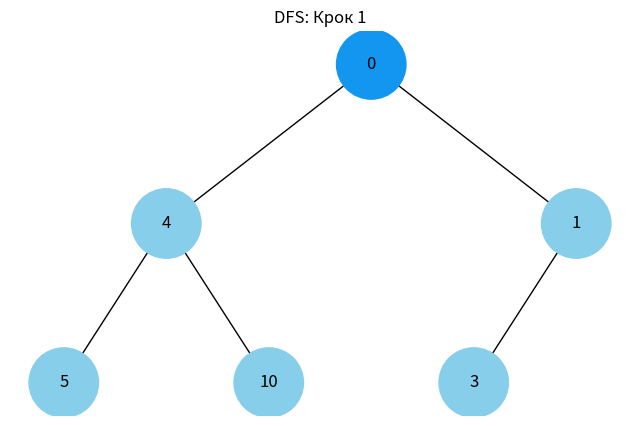
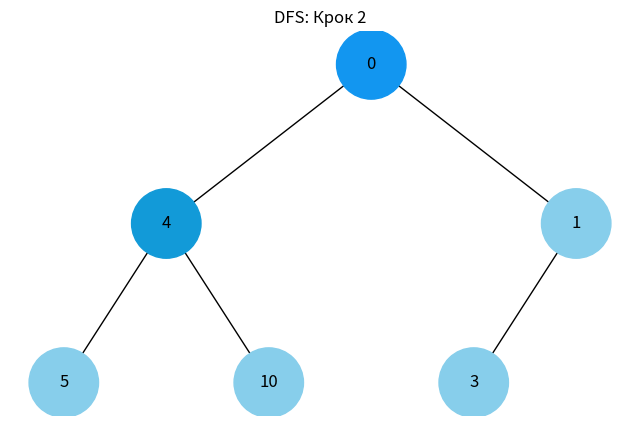
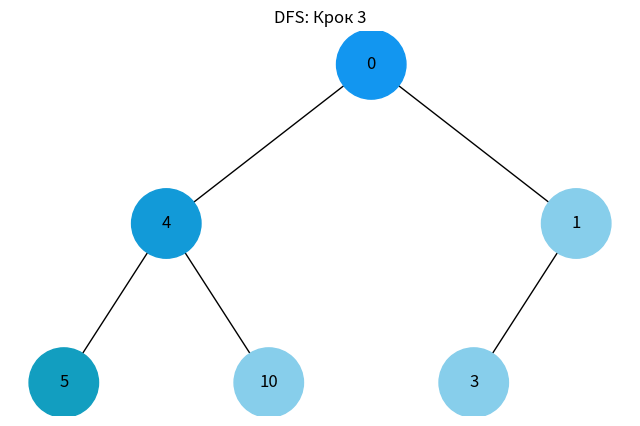
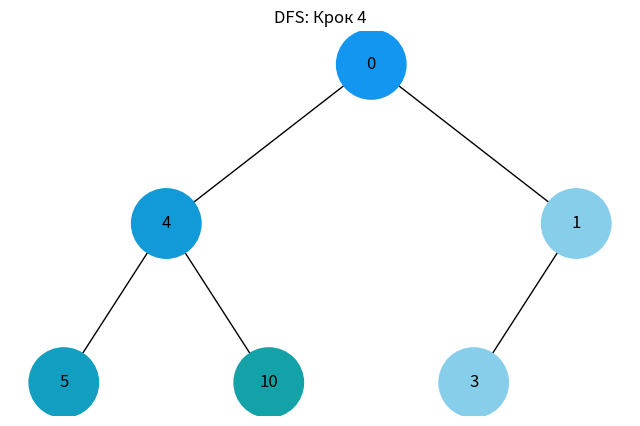
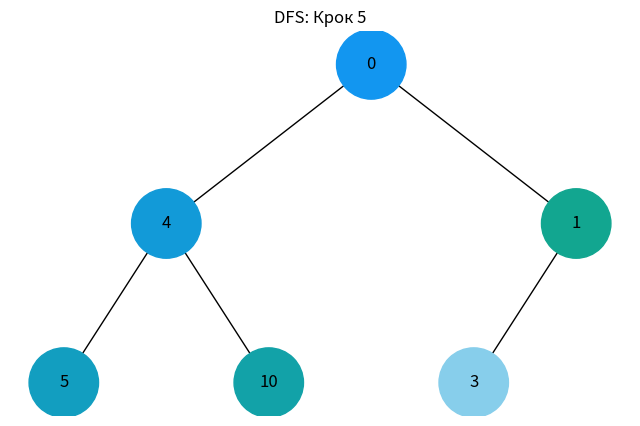
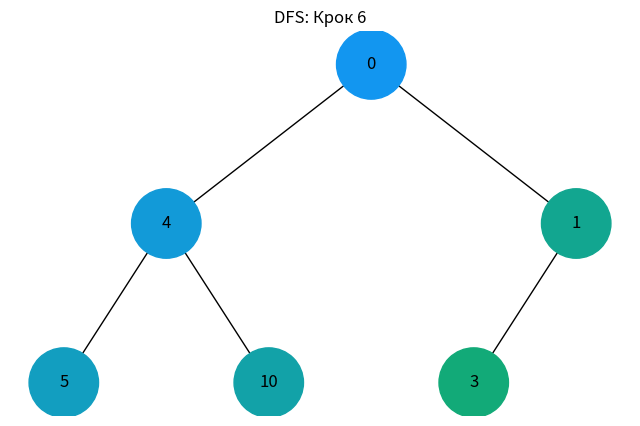
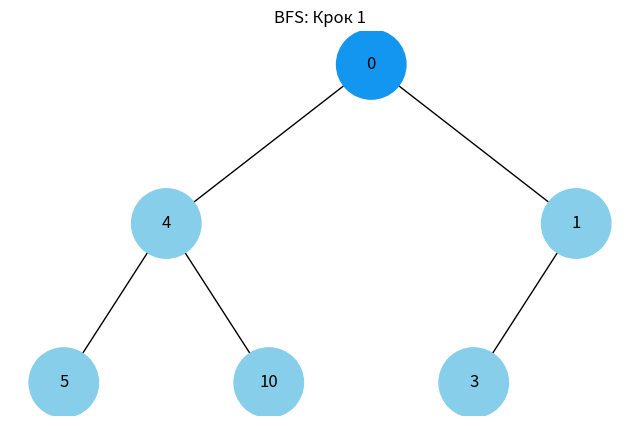
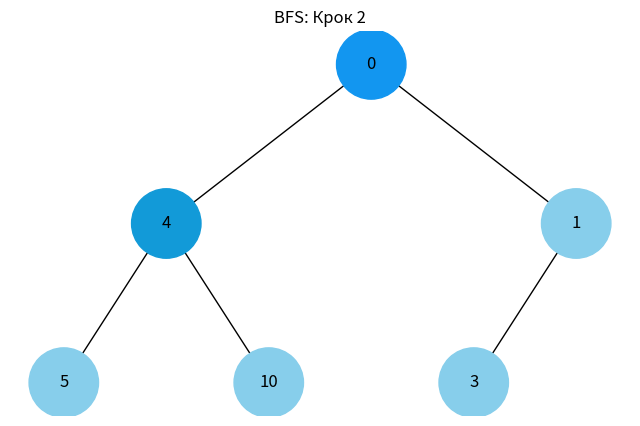
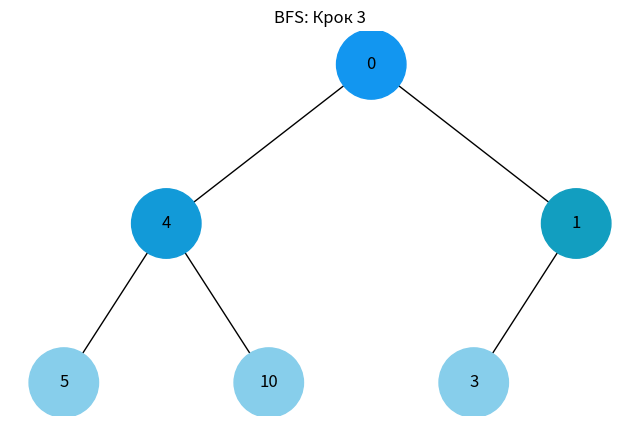
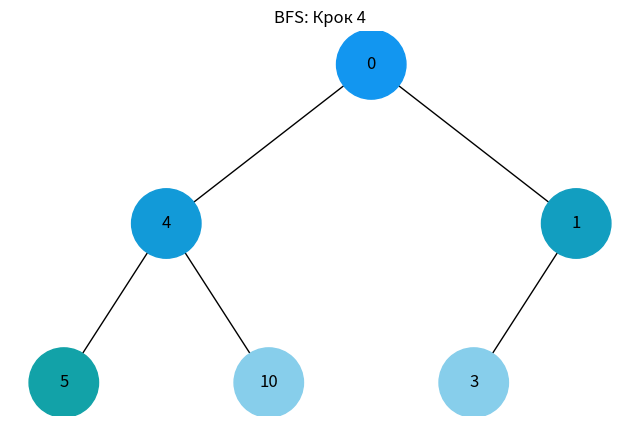
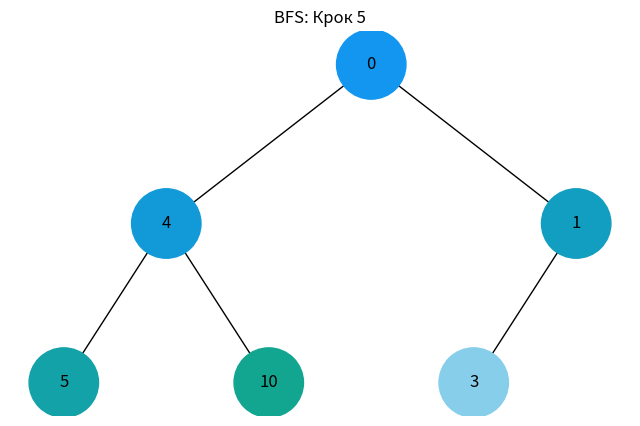
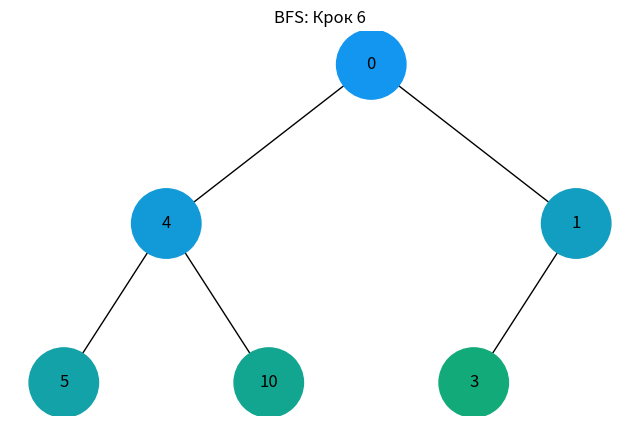

Python code for these plots, in order:
import uuid
import networkx as nx
import matplotlib.pyplot as plt
import random

# Клас вузла дерева
class Node:
    def __init__(self, key, color="skyblue"):
        self.left = None
        self.right = None
        self.val = key
        self.color = color
        self.id = str(uuid.uuid4())

# Додавання ребер для побудови графа
def add_edges(graph, node, pos, x=0, y=0, layer=1):
    if node is not None:
        graph.add_node(node.id, color=node.color, label=node.val)
        if node.left:
            graph.add_edge(node.id, node.left.id)
            l = x - 1 / 2 ** layer
            pos[node.left.id] = (l, y - 1)
            l = add_edges(graph, node.left, pos, x=l, y=y - 1, layer=layer + 1)
        if node.right:
            graph.add_edge(node.id, node.right.id)
            r = x + 1 / 2 ** layer
            pos[node.right.id] = (r, y - 1)
            r = add_edges(graph, node.right, pos, x=r, y=y - 1, layer=layer + 1)
    return graph

# Функція для візуалізації дерева
def draw_tree(tree_root, visited_nodes, title):
    tree = nx.DiGraph()
    pos = {tree_root.id: (0, 0)}
    tree = add_edges(tree, tree_root, pos)

    colors = [visited_nodes.get(node[0], node[1]['color']) for node in tree.nodes(data=True)]
    labels = {node[0]: node[1]['label'] for node in tree.nodes(data=True)}

    plt.figure(figsize=(8, 5))
    plt.title(title)
    nx.draw(tree, pos=pos, labels=labels, arrows=False, node_size=2500, node_color=colors)
    plt.show()

# Функція для обходу в глибину (DFS) з використанням стека
def dfs_traversal(root):
    stack = [root]
    visited_nodes = {}
    step = 0

    while stack:
        node = stack.pop()
        if node is not None:
            # Генеруємо колір на основі порядку обходу
            visited_nodes[node.id] = f"#{hex(0x1296F0 + step * 1000)[2:]}"
            step += 1
            stack.append(node.right)
            stack.append(node.left)

            draw_tree(root, visited_nodes, title=f"DFS: Крок {step}")
    return visited_nodes

# Функція для обходу в ширину (BFS) з використанням черги
def bfs_traversal(root):
    queue = [root]
    visited_nodes = {}
    step = 0

    while queue:
        node = queue.pop(0)
        if node is not None:
            # Генеруємо колір на основі порядку обходу
            visited_nodes[node.id] = f"#{hex(0x1296F0 + step * 1000)[2:]}"
            step += 1
            queue.append(node.left)
            queue.append(node.right)

            draw_tree(root, visited_nodes, title=f"BFS: Крок {step}")
    return visited_nodes

# Створення дерева для прикладу
def build_tree():
    root = Node(0)
    root.left = Node(4)
    root.left.left = Node(5)
    root.left.right = Node(10)
    root.right = Node(1)
    root.right.left = Node(3)
    return root

# Головна функція для виконання
def main():
    root = build_tree()

    # Обхід в глибину (DFS)
    print("Обхід в глибину (DFS):")
    dfs_traversal(root)

    # Обхід в ширину (BFS)
    print("Обхід в ширину (BFS):")
    bfs_traversal(root)

if __name__ == "__main__":
    main()
